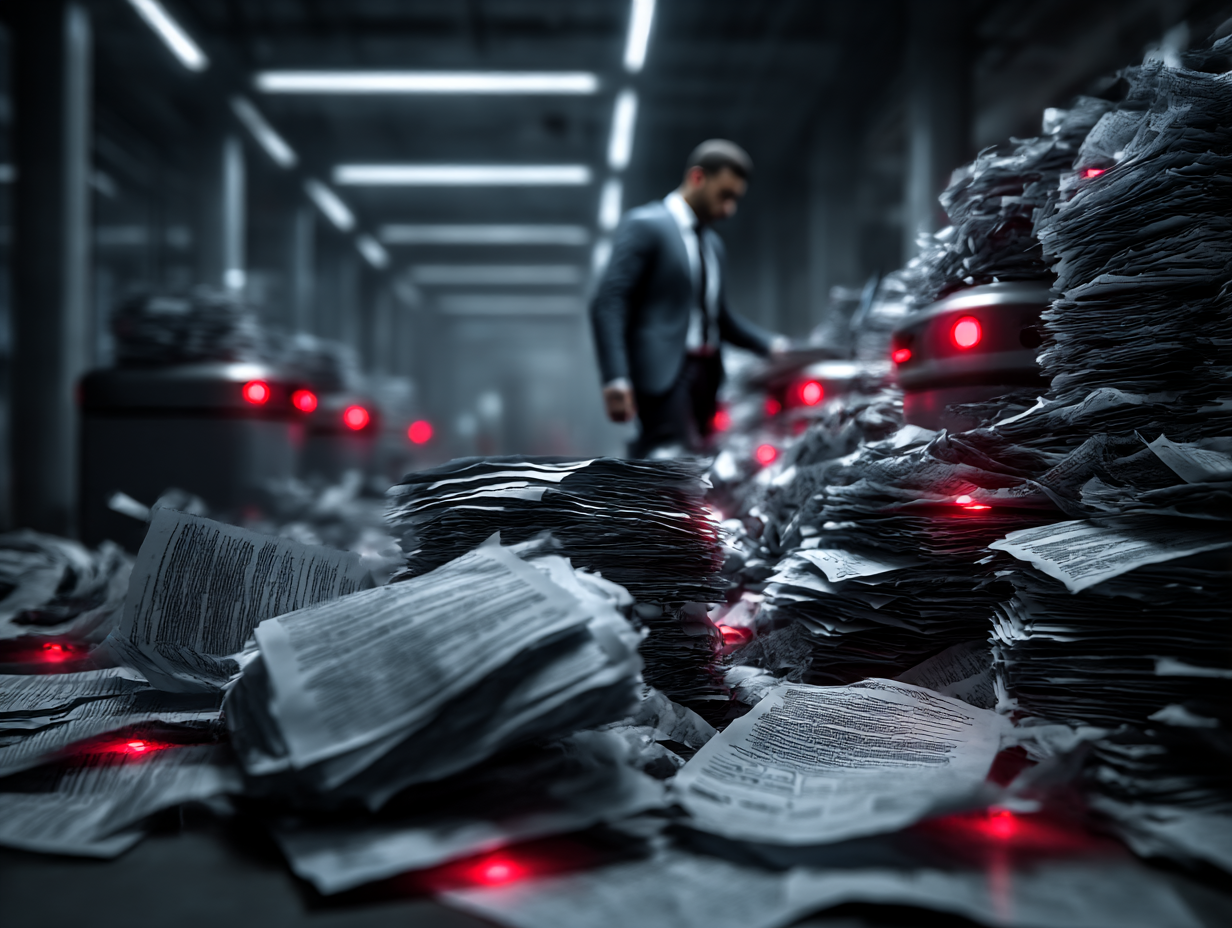
Generation parameters embedded in this image by Midjourney (PNG 'Description' text chunk):
Overwhelming pile of paper resumes falling into a digital void, red warning lights, ATS robot scanners rejecting documents, frustrated professional in background out of focus, harsh fluorescent lighting, desaturated colors except for red alerts, anxiety-inducing atmosphere, photorealistic --ar 4:3 --raw --profile [redacted] --v 7 --draft Job ID: b3435f81-f58d-4f23-a6d9-682a14cfdee7